Image classification data set "normalized_fracture_dataset" (Gyerzix/medai on GitHub). Class labels (2): fracture, normal.

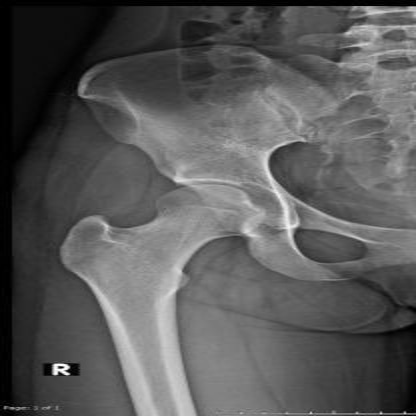
Label: normal

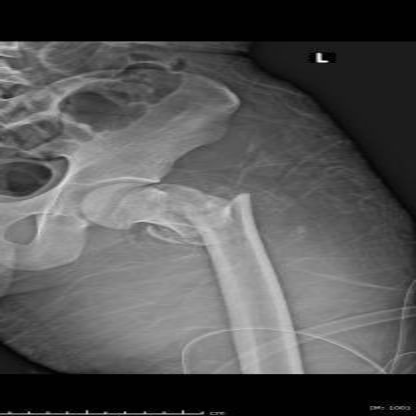
Label: fracture

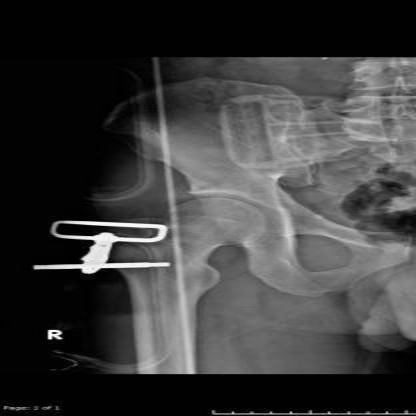
Label: normal

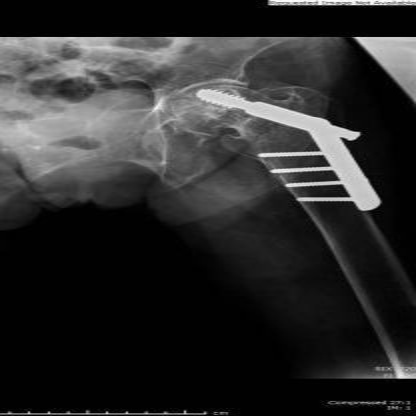
Label: normal

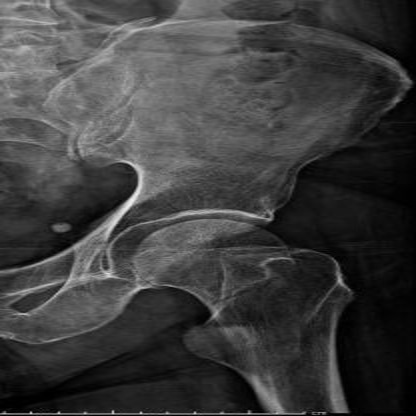
Label: fracture

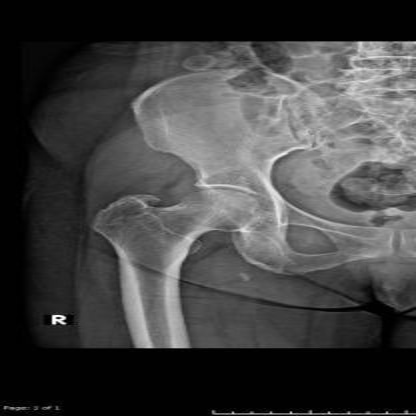
Label: normal
